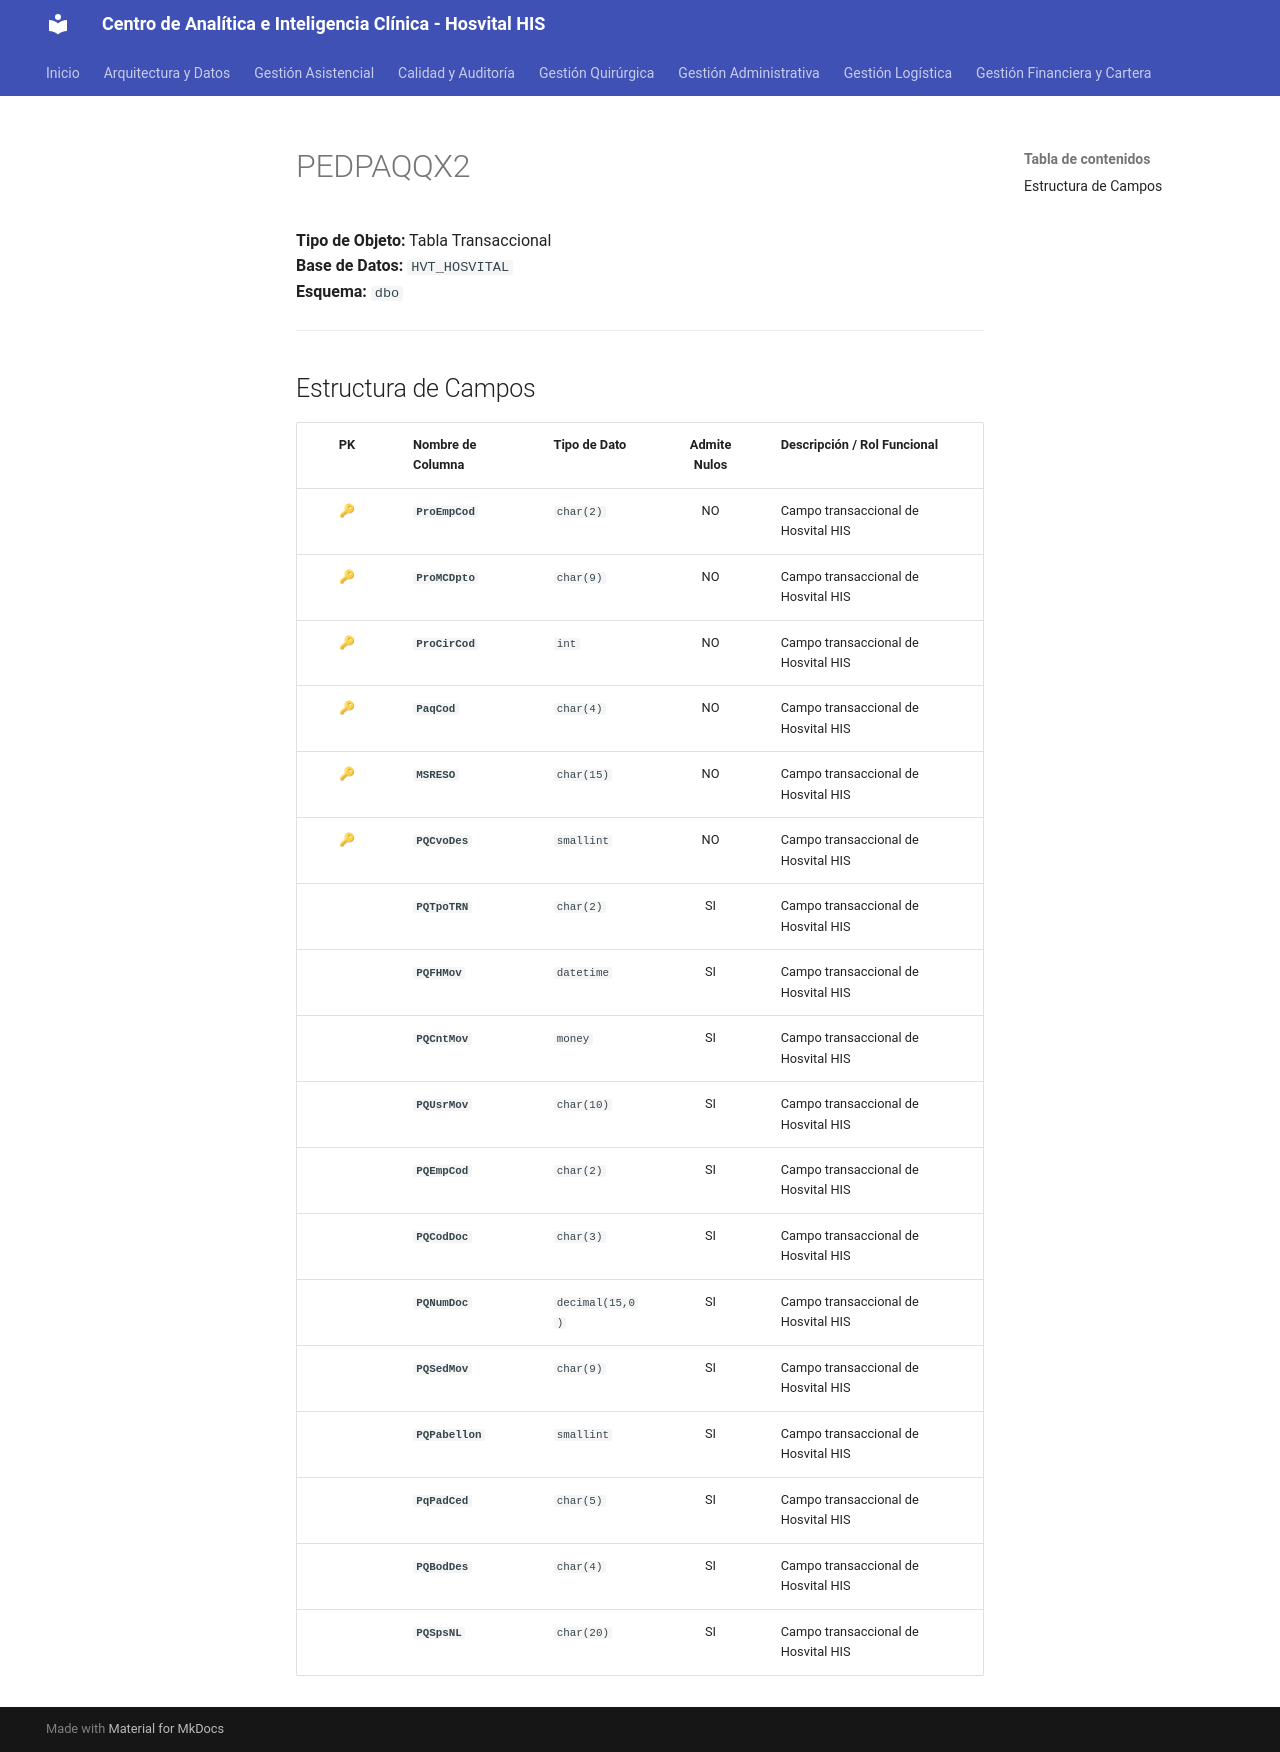

repository: SoporteSaludtech/superset-docs · page: diccionario-general/PEDPAQQX2/index.html · generator: mkdocs

# PEDPAQQX2

**Tipo de Objeto:** Tabla Transaccional  
**Base de Datos:** `HVT_HOSVITAL`  
**Esquema:** `dbo`

---

## Estructura de Campos

| PK | Nombre de Columna | Tipo de Dato | Admite Nulos | Descripción / Rol Funcional |
| :-: | :--- | :--- | :-: | :--- |
| 🔑 | **`ProEmpCod`** | `char(2)` | NO | Campo transaccional de Hosvital HIS |
| 🔑 | **`ProMCDpto`** | `char(9)` | NO | Campo transaccional de Hosvital HIS |
| 🔑 | **`ProCirCod`** | `int` | NO | Campo transaccional de Hosvital HIS |
| 🔑 | **`PaqCod`** | `char(4)` | NO | Campo transaccional de Hosvital HIS |
| 🔑 | **`MSRESO`** | `char(15)` | NO | Campo transaccional de Hosvital HIS |
| 🔑 | **`PQCvoDes`** | `smallint` | NO | Campo transaccional de Hosvital HIS |
|  | **`PQTpoTRN`** | `char(2)` | SI | Campo transaccional de Hosvital HIS |
|  | **`PQFHMov`** | `datetime` | SI | Campo transaccional de Hosvital HIS |
|  | **`PQCntMov`** | `money` | SI | Campo transaccional de Hosvital HIS |
|  | **`PQUsrMov`** | `char(10)` | SI | Campo transaccional de Hosvital HIS |
|  | **`PQEmpCod`** | `char(2)` | SI | Campo transaccional de Hosvital HIS |
|  | **`PQCodDoc`** | `char(3)` | SI | Campo transaccional de Hosvital HIS |
|  | **`PQNumDoc`** | `decimal(15,0)` | SI | Campo transaccional de Hosvital HIS |
|  | **`PQSedMov`** | `char(9)` | SI | Campo transaccional de Hosvital HIS |
|  | **`PQPabellon`** | `smallint` | SI | Campo transaccional de Hosvital HIS |
|  | **`PqPadCed`** | `char(5)` | SI | Campo transaccional de Hosvital HIS |
|  | **`PQBodDes`** | `char(4)` | SI | Campo transaccional de Hosvital HIS |
|  | **`PQSpsNL`** | `char(20)` | SI | Campo transaccional de Hosvital HIS |
